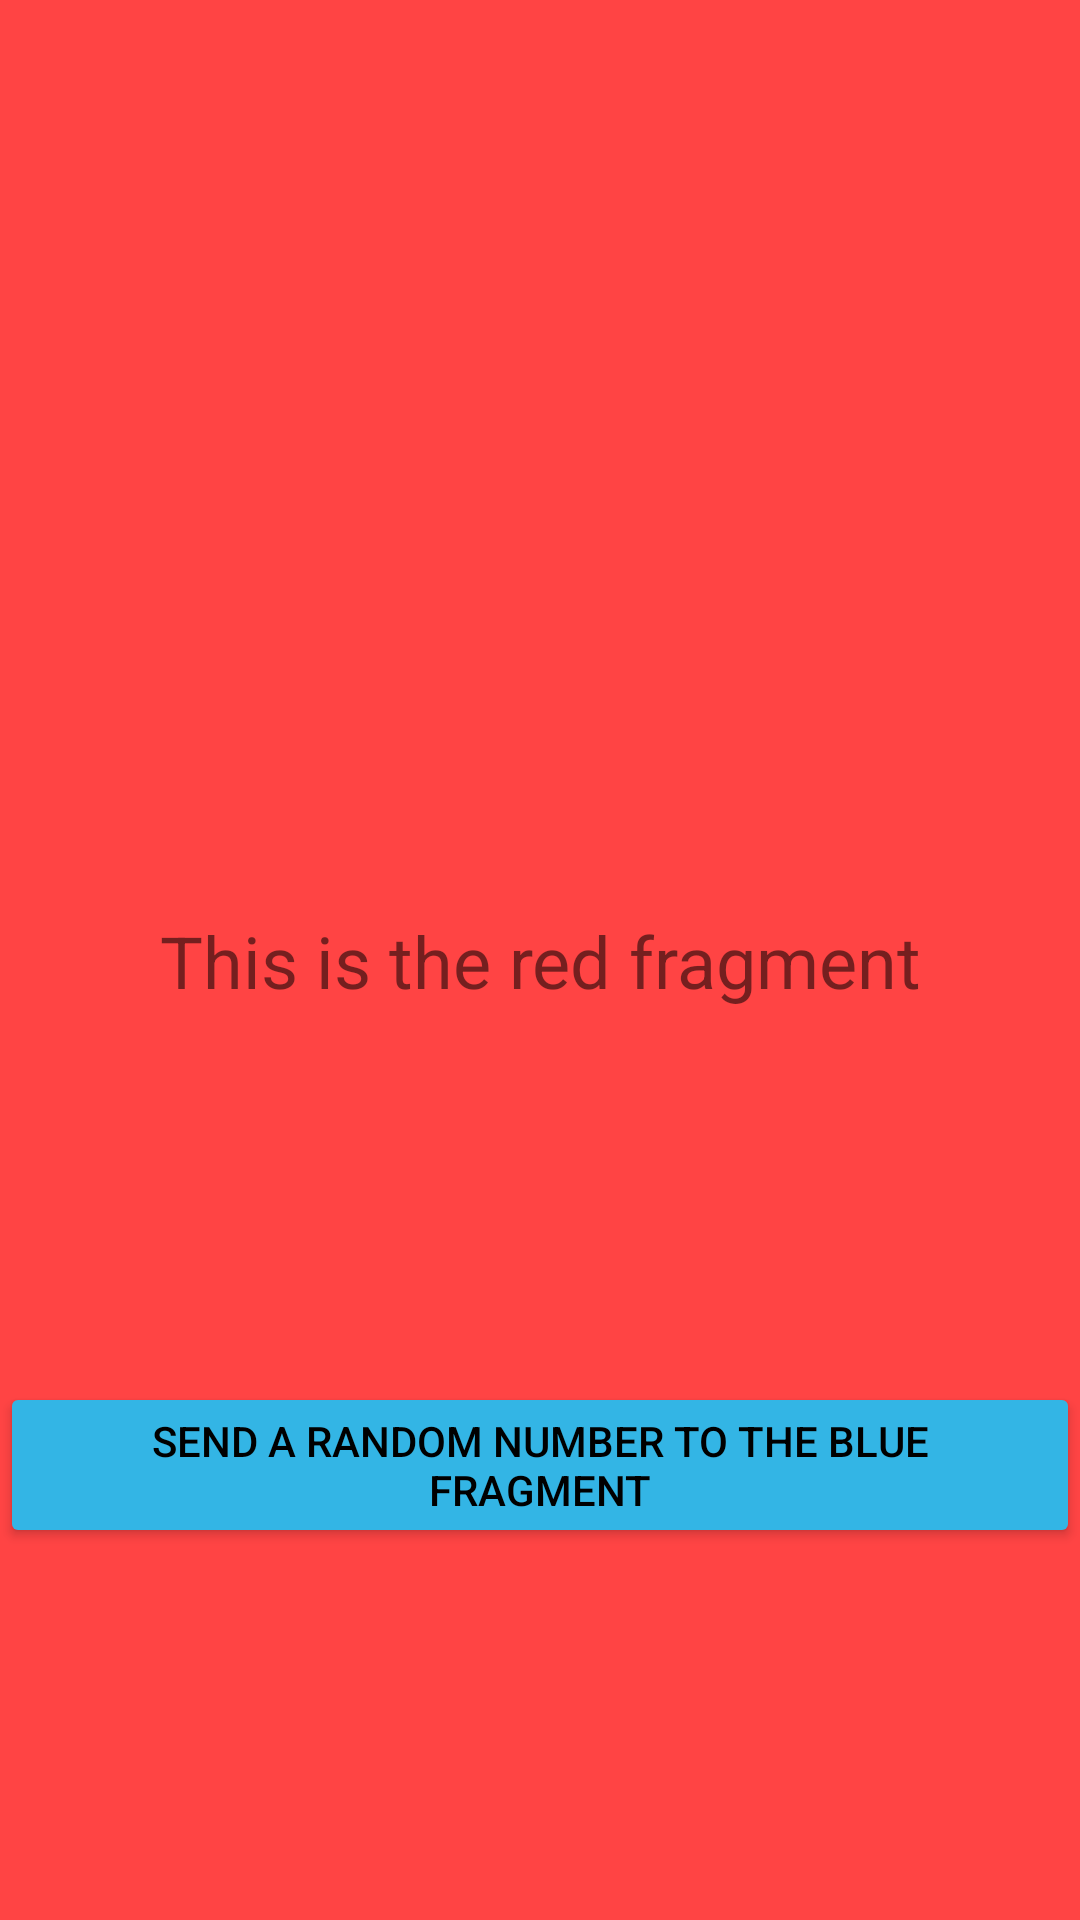

The Android layout XML behind this screen, and the referenced resources:
<!-- AndroidManifest.xml: application theme Theme.RedAndBlueFragmentRandomNumber -->
<!-- res/layout/fragment_red.xml -->
<?xml version="1.0" encoding="utf-8"?>
<androidx.constraintlayout.widget.ConstraintLayout xmlns:android="http://schemas.android.com/apk/res/android"
    xmlns:app="http://schemas.android.com/apk/res-auto"
    xmlns:tools="http://schemas.android.com/tools"
    android:layout_width="match_parent"
    android:layout_height="match_parent"
    android:background="@android:color/holo_red_light"
    tools:context=".RedFragment">

    
    <TextView
        android:id="@+id/textView"
        android:layout_width="wrap_content"
        android:layout_height="wrap_content"
        android:text="@string/hello_red_fragment"
        android:textSize="24sp"
        app:layout_constraintBottom_toBottomOf="parent"
        app:layout_constraintEnd_toEndOf="parent"
        app:layout_constraintStart_toStartOf="parent"
        app:layout_constraintTop_toTopOf="parent"
        app:layout_constraintVertical_bias="0.5" />

    <Button
        android:id="@+id/send_random_number_button"
        android:layout_width="wrap_content"
        android:layout_height="wrap_content"
        android:backgroundTint="@android:color/holo_blue_light"
        android:text="@string/send_a_random_number_to_the_blue_fragment"
        android:textColor="@android:color/black"
        app:layout_constraintBottom_toBottomOf="parent"
        app:layout_constraintEnd_toEndOf="parent"
        app:layout_constraintStart_toStartOf="parent"
        app:layout_constraintTop_toBottomOf="@+id/textView" />

</androidx.constraintlayout.widget.ConstraintLayout>
<!-- resources referenced by this layout -->
<resources>
  <string name="hello_red_fragment">This is the red fragment</string>
  <string name="send_a_random_number_to_the_blue_fragment">Send a random number to the blue fragment</string>
  <style name="Theme.RedAndBlueFragmentRandomNumber" parent="Theme.MaterialComponents.DayNight.DarkActionBar">
          
          <item name="colorPrimary">@color/purple_500</item>
          <item name="colorPrimaryVariant">@color/purple_700</item>
          <item name="colorOnPrimary">@color/white</item>
          
          <item name="colorSecondary">@color/teal_200</item>
          <item name="colorSecondaryVariant">@color/teal_700</item>
          <item name="colorOnSecondary">@color/black</item>
          
          <item name="android:statusBarColor">?attr/colorPrimaryVariant</item>
          
      </style>
  <!-- not gathered from this repository: default colours our renderer supplied (Android Studio template values) -->
  <color name="purple_500">#FF6200EE</color>
  <color name="purple_700">#FF3700B3</color>
  <color name="teal_200">#FF03DAC5</color>
  <color name="teal_700">#FF018786</color>
  <color name="black">#FF000000</color>
  <color name="white">#FFFFFFFF</color>
</resources>
